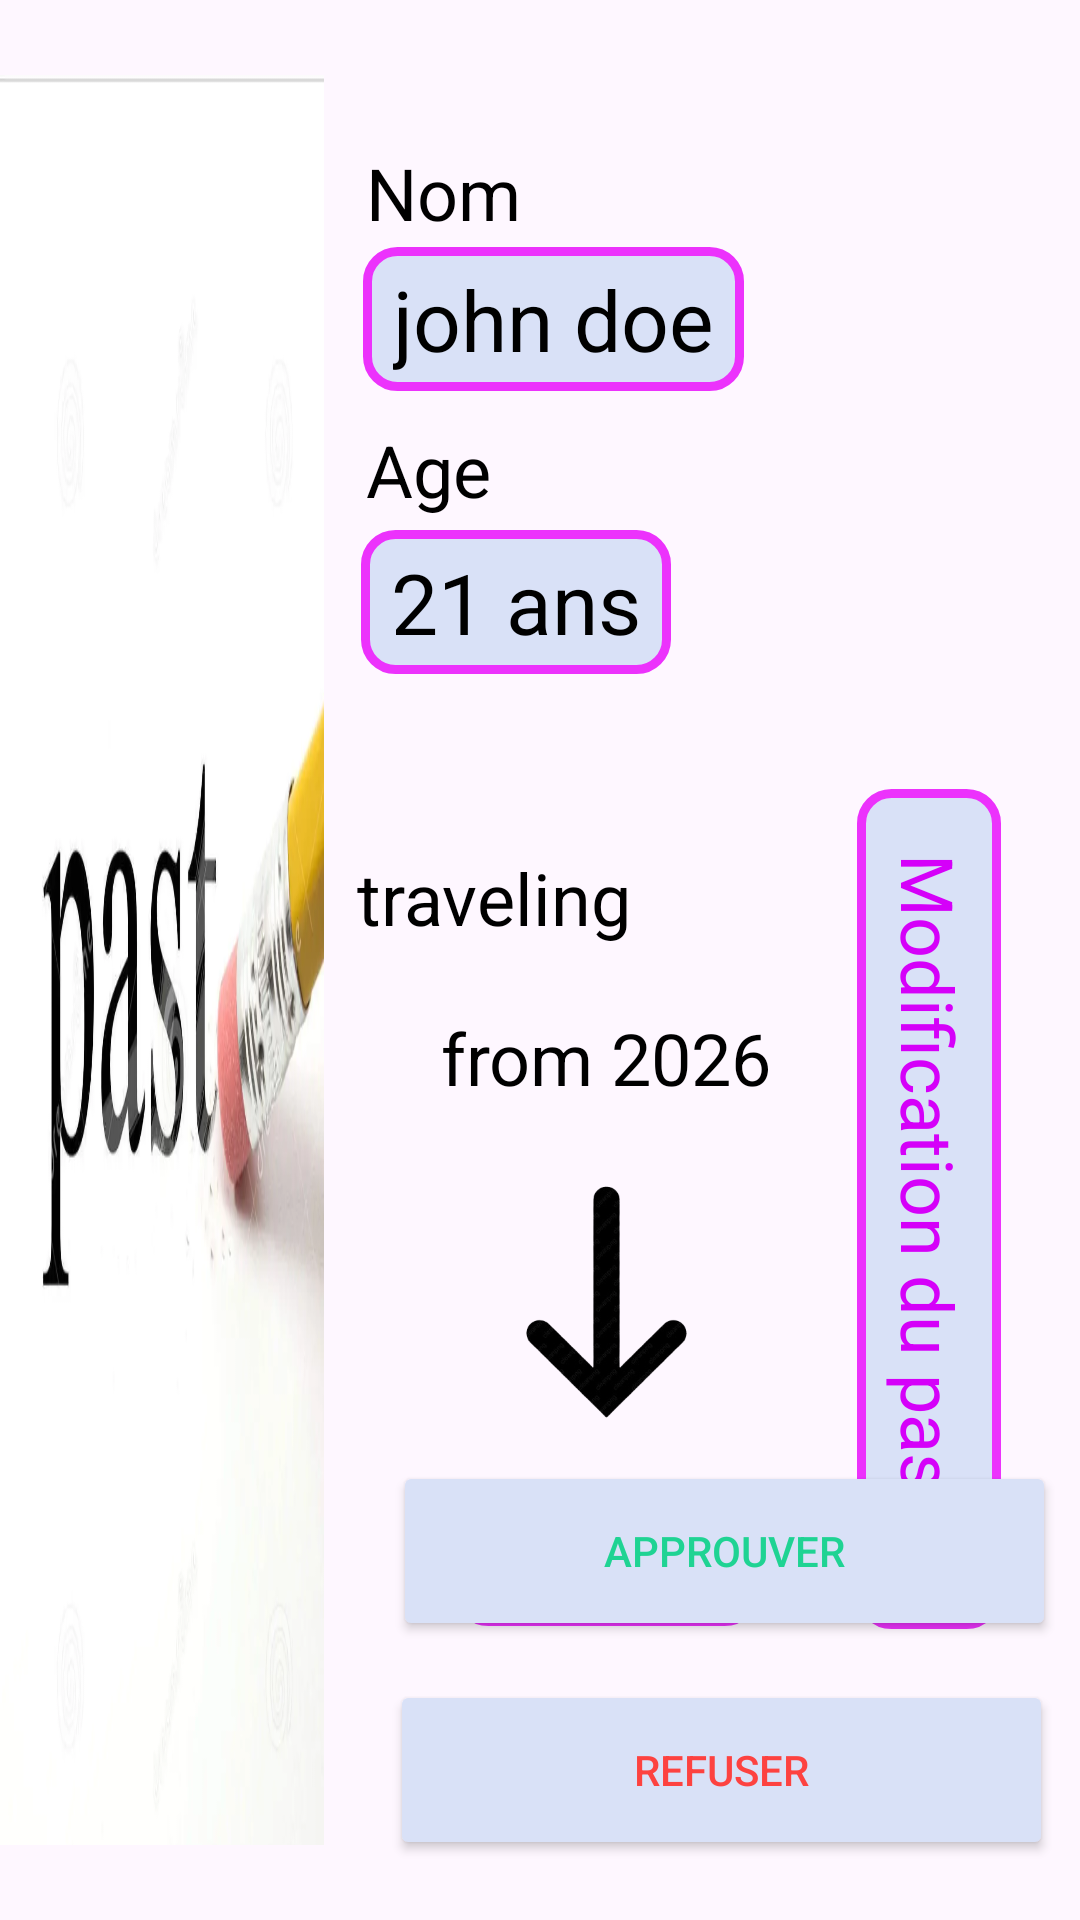

Android layout source for this screen:
<!-- AndroidManifest.xml: application theme Theme.NotTodayThanks -->
<!-- res/layout/activity_verification.xml -->
<?xml version="1.0" encoding="utf-8"?>
<LinearLayout xmlns:android="http://schemas.android.com/apk/res/android"
    xmlns:app="http://schemas.android.com/apk/res-auto"
    xmlns:tools="http://schemas.android.com/tools"
    android:id="@+id/main"
    android:layout_width="match_parent"
    android:layout_height="match_parent"
    android:orientation="horizontal"
    android:weightSum="1"
    android:background="@drawable/bg"
    tools:context=".VerificationActivity">

    <ImageView
        android:id="@+id/imgv_ver_rby"
        android:layout_width="0dp"
        android:layout_height="match_parent"
        android:layout_weight="0.3"
        android:paddingTop="25dp"
        android:paddingBottom="25dp"
        android:scaleType="fitXY"
        android:src="@drawable/pastmod" />

    <RelativeLayout
        android:layout_width="0dp"
        android:layout_height="match_parent"
        android:layout_weight="0.7"
        android:backgroundTint="#FFFFFF">

        <ImageView
            android:id="@+id/imageView3"
            android:layout_width="143dp"
            android:layout_height="113dp"
            android:layout_below="@+id/textView7"
            android:layout_alignStart="@+id/textView7"
            android:layout_alignEnd="@+id/textView7"
            android:layout_marginStart="-17dp"
            android:layout_marginTop="9dp"
            android:layout_marginEnd="-17dp"
            app:srcCompat="@drawable/arrow" />

        <TextView
            android:id="@+id/textView7"
            android:layout_width="wrap_content"
            android:layout_height="wrap_content"
            android:layout_below="@+id/textView2"
            android:layout_alignParentStart="true"
            android:layout_marginStart="39dp"
            android:layout_marginTop="21dp"
            android:text="from 2026"
            android:textColor="@color/black"
            android:textSize="24sp" />

        <TextView
            android:id="@+id/textView2"
            android:layout_width="wrap_content"
            android:layout_height="wrap_content"
            android:layout_alignParentStart="true"
            android:layout_alignParentTop="true"
            android:layout_marginStart="11dp"
            android:layout_marginTop="283dp"
            android:text="traveling"
            android:textColor="@color/black"
            android:textSize="24sp" />

        <TextView
            android:id="@+id/tv_nom_rby"
            android:layout_width="wrap_content"
            android:layout_height="48dp"
            android:layout_below="@+id/textView3"
            android:layout_alignParentStart="true"
            android:layout_marginStart="13dp"
            android:layout_marginLeft="10dp"
            android:layout_marginTop="2dp"
            android:background="@drawable/tv_verif_design"
            android:gravity="center_horizontal|center_vertical"
            android:paddingLeft="10dp"
            android:paddingRight="10dp"
            android:text="john doe"
            android:textAlignment="inherit"
            android:textColor="@color/black"
            android:textSize="28sp" />

        <TextView
            android:id="@+id/tv_ad_rby"
            android:layout_width="wrap_content"
            android:layout_height="wrap_content"
            android:layout_below="@+id/textView7"
            android:layout_alignStart="@+id/imageView3"
            android:layout_alignEnd="@+id/imageView3"
            android:layout_marginStart="21dp"
            android:layout_marginTop="131dp"
            android:layout_marginEnd="21dp"
            android:background="@drawable/tv_verif_design"
            android:paddingLeft="10dp"
            android:paddingTop="5dp"
            android:paddingRight="10dp"
            android:paddingBottom="5dp"
            android:text="to 2112"
            android:textColor="@color/black"
            android:textSize="24sp" />

        <TextView
            android:id="@+id/tv_moif_rby"
            android:layout_width="280dp"
            android:layout_height="48dp"
            android:layout_alignParentTop="true"
            android:layout_alignParentEnd="true"
            android:layout_marginTop="379dp"
            android:layout_marginEnd="-90dp"
            android:background="@drawable/tv_verif_design"
            android:gravity="center_horizontal|center_vertical"
            android:paddingLeft="10dp"
            android:paddingRight="10dp"
            android:rotation="90"
            android:text="Modification du passé"
            android:textAlignment="center"
            android:textColor="#D500F9"
            android:textSize="24sp" />

        <TextView
            android:id="@+id/tv_age_rby"
            android:layout_width="wrap_content"
            android:layout_height="48dp"
            android:layout_below="@+id/textView4"
            android:layout_alignStart="@+id/tv_nom_rby"
            android:layout_marginStart="-1dp"
            android:layout_marginTop="4dp"
            android:background="@drawable/tv_verif_design"
            android:gravity="center_horizontal|center_vertical"
            android:paddingLeft="10dp"
            android:paddingRight="10dp"
            android:text="21 ans"
            android:textColor="@color/black"
            android:textSize="28sp" />

        <Button
            android:id="@+id/btn_aprv_rby"
            android:layout_width="221dp"
            android:layout_height="60dp"
            android:layout_above="@+id/btn_ref_rby"
            android:layout_alignParentStart="true"
            android:layout_marginStart="23dp"
            android:layout_marginBottom="13dp"
            android:backgroundTint="#D9E1F7"
            android:onClick="approve"
            android:text="Approuver"
            android:textColor="@color/green"
            app:cornerRadius="10dp"
            app:strokeColor="@color/green"
            app:strokeWidth="4dp" />

        <Button
            android:id="@+id/btn_ref_rby"
            android:layout_width="221dp"
            android:layout_height="60dp"
            android:layout_alignParentStart="true"
            android:layout_alignParentBottom="true"
            android:layout_marginStart="22dp"
            android:layout_marginBottom="20dp"
            android:backgroundTint="#D9E1F7"
            android:onClick="refuse"
            android:text="Refuser"
            android:textColor="@color/red"
            app:cornerRadius="10dp"
            app:strokeColor="@color/red"
            app:strokeWidth="4dp" />

        <TextView
            android:id="@+id/textView3"
            android:layout_width="wrap_content"
            android:layout_height="wrap_content"
            android:layout_alignParentStart="true"
            android:layout_alignParentTop="true"
            android:layout_marginStart="14dp"
            android:layout_marginTop="48dp"
            android:text="Nom"
            android:textColor="@color/black"
            android:textSize="24sp" />

        <TextView
            android:id="@+id/textView4"
            android:layout_width="wrap_content"
            android:layout_height="wrap_content"
            android:layout_below="@+id/tv_nom_rby"
            android:layout_alignStart="@+id/textView3"
            android:layout_marginStart="0dp"
            android:layout_marginTop="10dp"
            android:text="Age"
            android:textColor="@color/black"
            android:textSize="24sp" />

    </RelativeLayout>
</LinearLayout>
<!-- resources referenced by this layout -->
<resources>
  <color name="black">#FF000000</color>
  <color name="green">#1fd393</color>
  <color name="red">#fd4240</color>
  <!-- drawable arrow: png bitmap (drawable, 34514 bytes) -->
  <!-- drawable pastmod: jpg bitmap (drawable, 63873 bytes) -->
  <!-- drawable tv_verif_design (drawable) -->
  <?xml version="1.0" encoding="utf-8"?>
  <shape xmlns:android="http://schemas.android.com/apk/res/android">
      <stroke
          android:width="3dp"
          android:color="@color/pink"/>
      <corners
          android:radius="10dp"/>
      <solid
          android:color="@color/grey"/>
  </shape>
  <style name="Theme.NotTodayThanks" parent="Base.Theme.NotTodayThanks" />
  <color name="pink">#ec32fc</color>
  <color name="grey">#D9E1F7</color>
  <style name="Base.Theme.NotTodayThanks" parent="Theme.Material3.DayNight.NoActionBar">
          
          <item name="colorPrimary">@color/blue</item>
          <item name="colorSecondary">@color/pink</item>
      </style>
  <color name="blue">#3193f5</color>
</resources>
